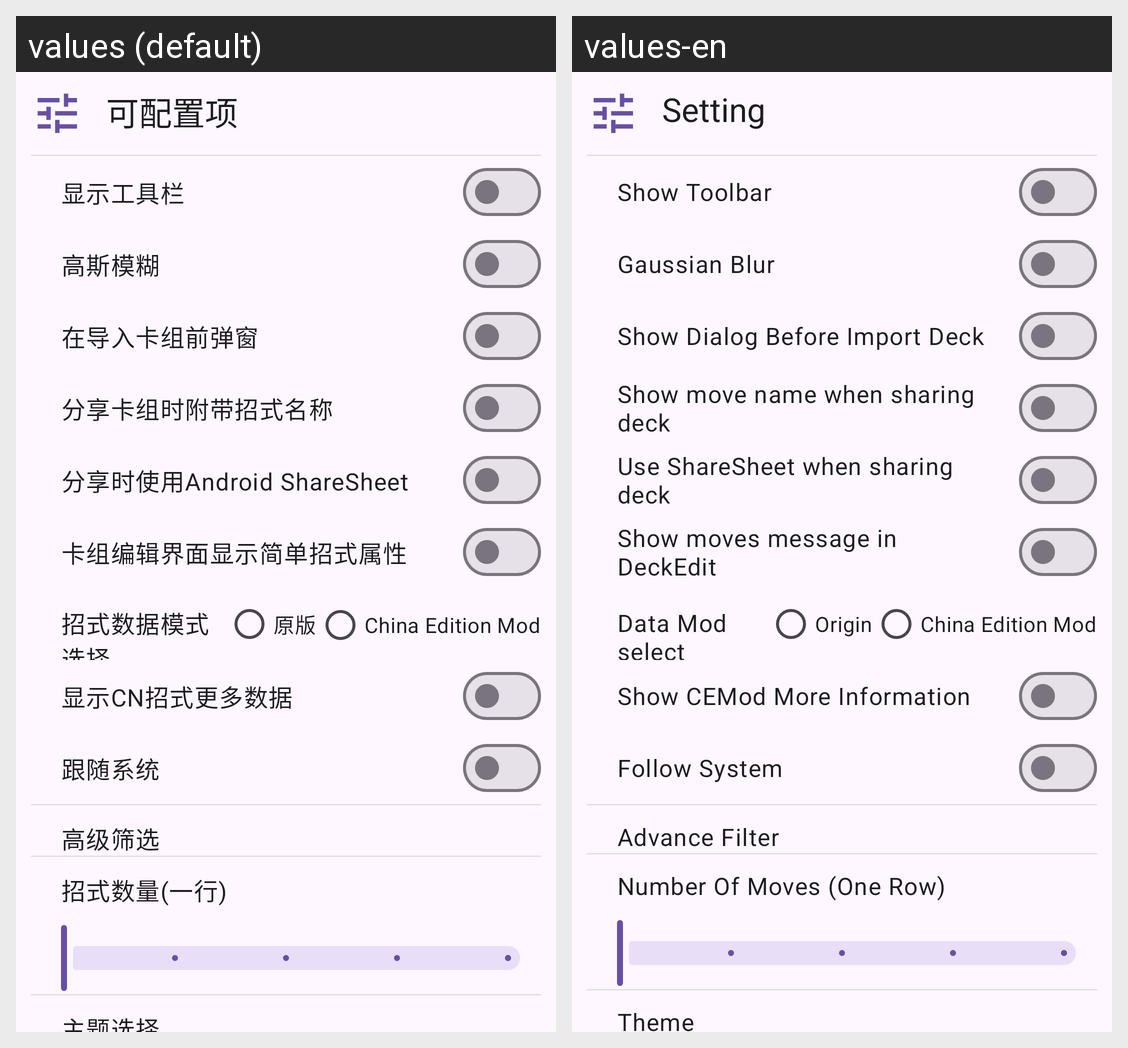

The Android screen above is rendered under two locales of the same app. Produce the string resources it draws, with the default and per-locale values.
Android screen res/layout/fragment_setting_config.xml rendered under 2 locales, left to right: values (default), values-en. Device: Nexus 5 (rendered at 1080×1920; each locale shown at half size, 540×960, under a caption strip naming it); theme Theme.AbsolverDatabase.
Strings drawn on this screen, with the default value and each locale's value (text and hints the layout hard-codes, and strings that could not be matched under every locale, appear in the picture but are not listed):

config_setting
  values: 可配置项
  values-en: Setting

use_toolbar
  values: 显示工具栏
  values-en: Show Toolbar

dialogGaussianBlur
  values: 高斯模糊
  values-en: Gaussian Blur

ask_before_import
  values: 在导入卡组前弹窗
  values-en: Show Dialog Before Import Deck

show_seq_detail_when_shared_deck
  values: 分享卡组时附带招式名称
  values-en: Show move name when sharing deck

use_shareSheet_when_shared_deck
  values: 分享时使用Android ShareSheet
  values-en: Use ShareSheet when sharing deck

show_movesMsg_in_deckEdit
  values: 卡组编辑界面显示简单招式属性
  values-en: Show moves message in DeckEdit

move_mod_select
  values: 招式数据模式选择
  values-en: Data Mod select

origin_mod
  values: 原版
  values-en: Origin

ce_mod
  values: China Edition Mod
  values-en: China Edition Mod

show_more_moveCE_info
  values: 显示CN招式更多数据
  values-en: Show CEMod More Information

nightMode_follow_system
  values: 跟随系统
  values-en: Follow System

advance_filter
  values: 高级筛选
  values-en: Advance Filter

moveItems_in_row
  values: 招式数量(一行)
  values-en: Number Of Moves (One Row)

choose_theme
  values: 主题选择
  values-en: Theme
